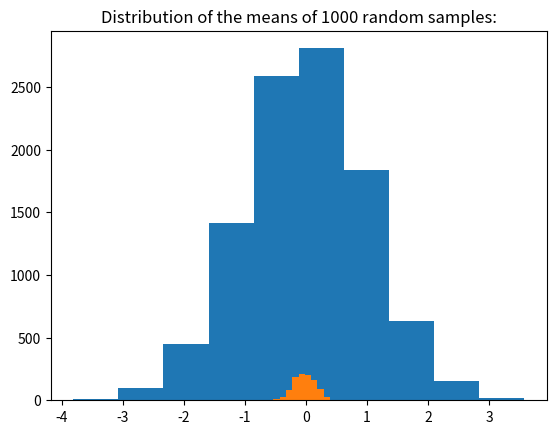

This chart was generated by the following Python code:
import random
import matplotlib.pyplot as plt
import numpy as np


number_count = 10000

# rands = [random.random() for i in range(number_count)]
rands = np.random.normal(size=number_count).tolist()

plt.title(f'Distribution of {number_count} random numbers (sort of normal)')
plt.hist(rands)
plt.show()

samples = 1000
max_samples = 30

means = []
for i in range(samples):
    temp = []
    for j in range(max_samples):
        temp.append(random.choice(rands))
    
    means.append(sum(temp)/len(temp))

plt.hist(means)
plt.title(f"Distribution of the means of {samples} random samples:")
plt.show()

print("test")